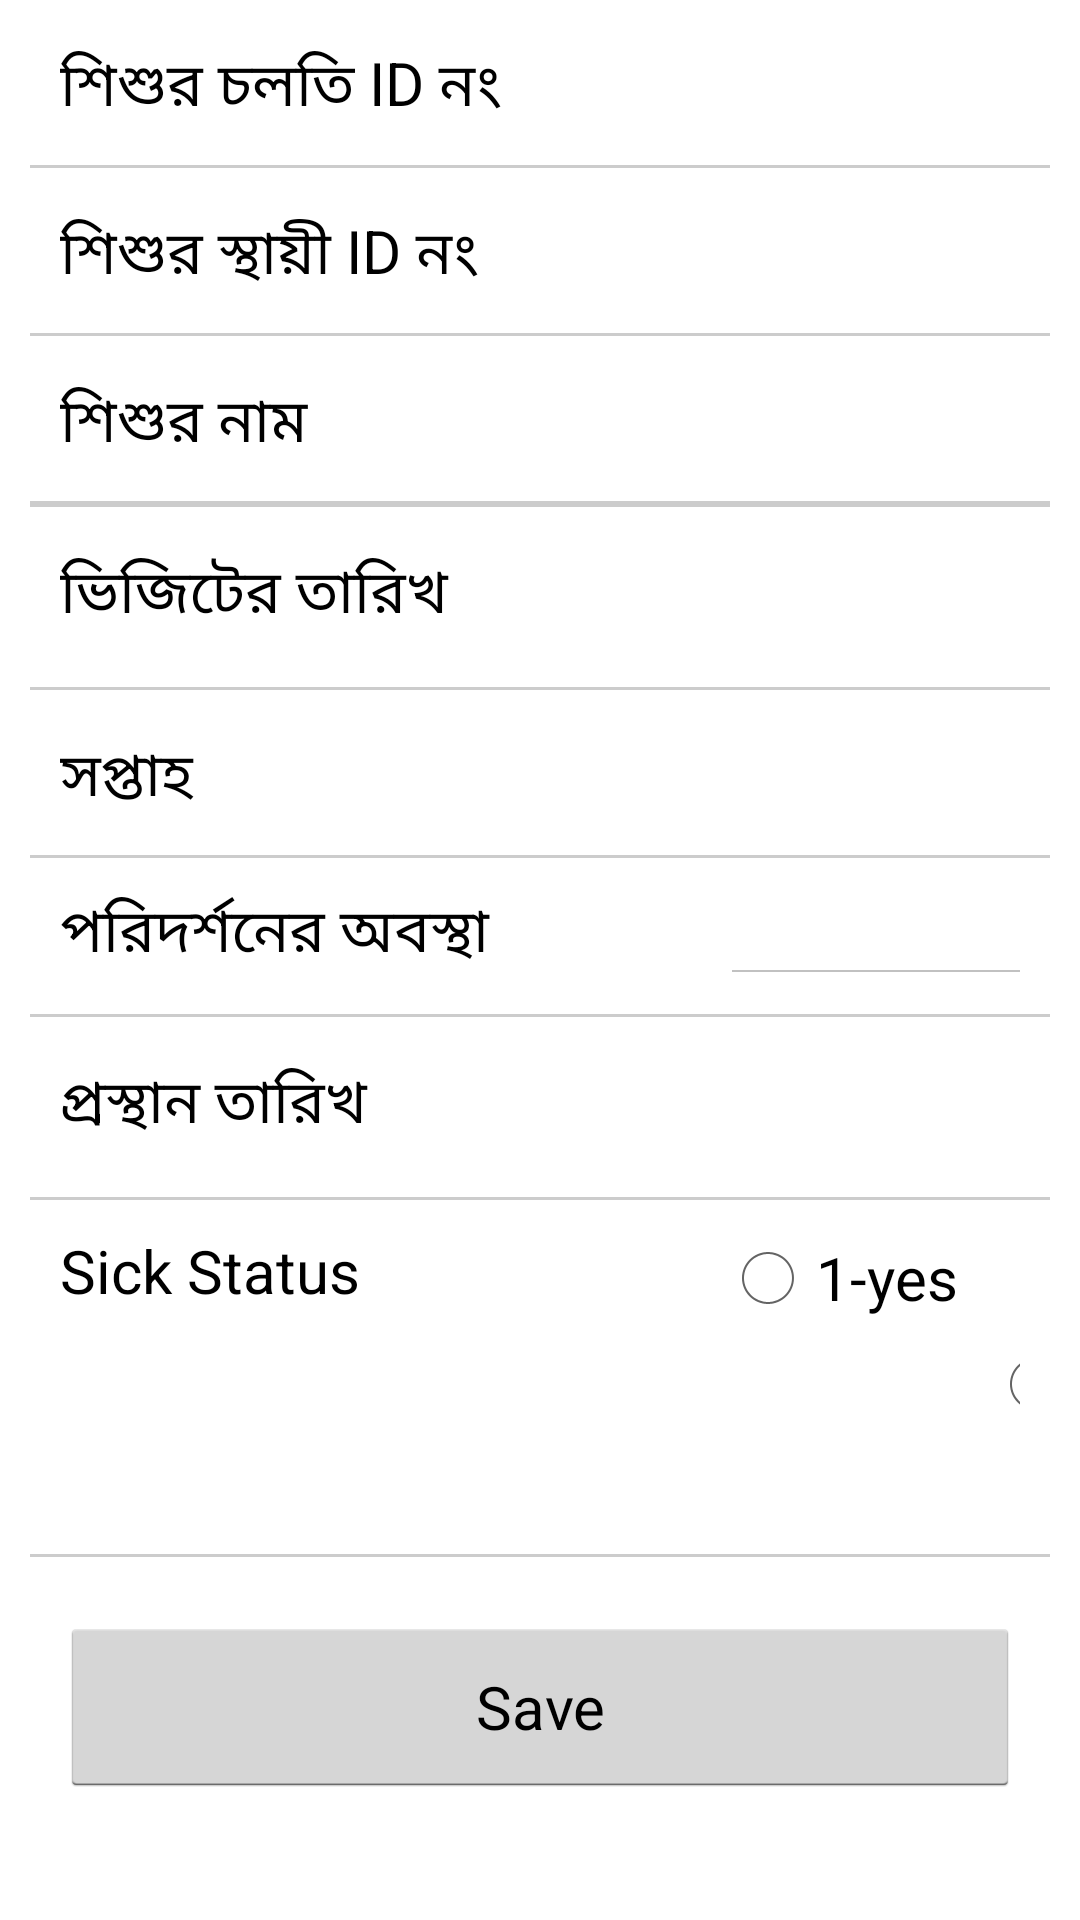

Android layout source for this screen:
<!-- AndroidManifest.xml: application theme CustomTheme -->
<!-- res/layout/visitpneu.xml -->
<?xml version="1.0" encoding="utf-8"?>
<ScrollView xmlns:android="http://schemas.android.com/apk/res/android"        android:layout_width="fill_parent"         android:layout_height="fill_parent"         android:overScrollMode="always"         android:isScrollContainer="true"         android:scrollbarAlwaysDrawVerticalTrack="true"         android:scrollbarStyle="outsideInset"         android:scrollbars="vertical">
<LinearLayout android:orientation="vertical" android:layout_width="fill_parent"    android:layout_marginLeft="10sp" android:layout_marginRight="0sp"    android:layout_height="wrap_content" android:scrollbars="vertical">
    <LinearLayout android:id="@+id/secCID" android:layout_width="fill_parent" android:layout_height="wrap_content" android:orientation="horizontal" style="@style/rowStyle0">

        <TextView android:id="@+id/VlblCID" android:text="শিশুর চলতি ID নং" android:layout_width="220sp" android:layout_height="wrap_content" android:textSize="20sp" />
         <EditText android:id="@+id/txtCID" android:maxLength="11" android:layout_width="180sp" android:inputType="number" android:layout_height="wrap_content" style="@style/customEdit" android:layout_marginRight="10sp" android:textSize="20sp" />
    </LinearLayout>
    <View android:layout_height="1dip" android:layout_width="fill_parent" android:background="#CCCCCC" />
    <LinearLayout android:id="@+id/secPID" android:layout_width="fill_parent" android:layout_height="wrap_content" android:orientation="horizontal" style="@style/rowStyle0">

        <TextView android:id="@+id/VlblPID" android:text="শিশুর স্থায়ী ID নং" android:layout_width="220sp" android:layout_height="wrap_content" android:textSize="20sp" />
         <EditText android:id="@+id/txtPID" android:maxLength="8" android:layout_width="160sp" android:inputType="number" android:layout_height="wrap_content" style="@style/customEdit" android:layout_marginRight="10sp" android:textSize="20sp" />
    </LinearLayout>
    <View android:layout_height="1dip" android:layout_width="fill_parent" android:background="#CCCCCC" />
    <LinearLayout android:id="@+id/secName" android:layout_width="fill_parent" android:layout_height="wrap_content" android:orientation="horizontal" style="@style/rowStyle0">

        <TextView android:id="@+id/VlblName" android:text="শিশুর নাম" android:layout_width="220sp" android:layout_height="wrap_content" android:textSize="20sp" />
        <EditText android:id="@+id/txtName" android:maxLength="50" android:layout_width="250sp" android:inputType="text" android:layout_height="wrap_content" style="@style/customEdit" android:layout_marginRight="10sp" android:textSize="20sp" />
    </LinearLayout>
    <View android:layout_height="1dip" android:layout_width="fill_parent" android:background="#CCCCCC" />
    
    <View android:layout_height="1dip" android:layout_width="fill_parent" android:background="#CCCCCC" />
    <LinearLayout android:id="@+id/secVDate" android:layout_width="fill_parent" android:layout_height="wrap_content" android:orientation="horizontal" style="@style/rowStyle0">

        <TextView android:id="@+id/VlblVDate" android:text="ভিজিটের তারিখ" android:layout_width="220sp" android:layout_height="wrap_content" android:textSize="20sp" />
        <EditText android:id="@+id/dtpVDate" android:layout_width="120sp" android:inputType="text" android:layout_height="wrap_content" android:focusable="false" style="@style/customEdit" android:layout_marginRight="10sp" android:textSize="20sp" />
        <ImageButton android:id="@+id/btnVDate" android:layout_width="40sp" android:layout_height="40sp" android:src="@drawable/calender" android:layout_gravity="center" />
    </LinearLayout>
    <View android:layout_height="1dip" android:layout_width="fill_parent" android:background="#CCCCCC" />
    <LinearLayout android:id="@+id/secWeek" android:layout_width="fill_parent" android:layout_height="wrap_content" android:orientation="horizontal" style="@style/rowStyle0">

        <TextView android:id="@+id/VlblWeek" android:text="সপ্তাহ" android:layout_width="220sp" android:layout_height="wrap_content" android:textSize="20sp" />
         <EditText android:id="@+id/txtWeek" android:maxLength="3" android:layout_width="60sp" android:inputType="number" android:layout_height="wrap_content" style="@style/customEdit" android:layout_marginRight="10sp" android:textSize="20sp" />
    </LinearLayout>
    <View android:layout_height="1dip" android:layout_width="fill_parent" android:background="#CCCCCC" />
    
    
    <LinearLayout android:id="@+id/secVstat" android:layout_width="fill_parent" android:layout_height="wrap_content" android:orientation="horizontal" style="@style/rowStyle0">

        <TextView android:id="@+id/VlblVstat" android:text="পরিদর্শনের অবস্থা" android:layout_width="220sp" android:layout_height="wrap_content" android:textSize="20sp" />
       <Spinner android:id="@+id/spnVstat" android:drawSelectorOnTop="true" android:layout_width="200sp" android:layout_height="wrap_content" android:layout_weight="0" android:prompt="@string/planet_prompt" android:textSize="20sp" />
  </LinearLayout>
    <View android:layout_height="1dip" android:layout_width="fill_parent" android:background="#CCCCCC" />
    <LinearLayout android:id="@+id/secExDate" android:layout_width="fill_parent" android:layout_height="wrap_content" android:orientation="horizontal" style="@style/rowStyle0">

        <TextView android:id="@+id/VlblExDate" android:text="প্রস্থান তারিখ" android:layout_width="220sp" android:layout_height="wrap_content" android:textSize="20sp" />
        <EditText android:id="@+id/dtpExDate" android:layout_width="120sp" android:inputType="text" android:layout_height="wrap_content" android:focusable="false" style="@style/customEdit" android:layout_marginRight="10sp" android:textSize="20sp" />
        <ImageButton android:id="@+id/btnExDate" android:layout_width="40sp" android:layout_height="40sp" android:src="@drawable/calender" android:layout_gravity="center" />
    </LinearLayout>
   
    
    
    <View android:layout_height="1dip" android:layout_width="fill_parent" android:background="#CCCCCC" />
    <LinearLayout android:id="@+id/secSickStatus" android:layout_width="fill_parent" android:layout_height="wrap_content" android:orientation="horizontal" style="@style/rowStyle0">

        <TextView android:id="@+id/VlblSickStatus" android:text="Sick Status" android:layout_width="220sp" android:layout_height="wrap_content" android:textSize="20sp" />
        <RadioGroup android:id="@+id/rdogrpStatus" android:orientation="horizontal" android:layout_width="wrap_content" android:layout_height="wrap_content" android:textSize="20sp">
         <RadioButton android:paddingRight="10dp" android:textSize="20sp" android:id="@+id/rdoStatus1" android:text="1-yes"   android:layout_width="wrap_content"/>
         <RadioButton android:paddingRight="10dp" android:textSize="20sp" android:id="@+id/rdoStatus2" android:text="2-No"   android:layout_width="wrap_content"/>
        </RadioGroup>
    
    </LinearLayout>
    <View android:layout_height="1dip" android:layout_width="fill_parent" android:background="#CCCCCC" />
    <LinearLayout android:layout_width="fill_parent" android:paddingBottom="10sp" android:paddingTop="20sp" android:layout_height="wrap_content" android:orientation="horizontal">
        <Button android:id="@+id/cmdSave" android:layout_width="match_parent" android:layout_height="60sp"
            android:textSize="20sp" android:text=" Save "  android:layout_marginBottom="10sp" android:layout_marginLeft="10sp" android:layout_marginRight="10sp"/>
    </LinearLayout>
</LinearLayout>
</ScrollView>
<!-- resources referenced by this layout -->
<resources>
  <string name="planet_prompt">Choose a planet</string>
  <style name="customEdit">
          
          <item name="android:textSize">16sp</item>
                   
          <item name="android:background">@drawable/edittext_round</item>
          <item name="android:padding">4sp</item>
      </style>
  <style name="rowStyle0">
  	    <item name="android:paddingTop">10sp</item>
  	    <item name="android:paddingBottom">10sp</item>
  	    <item name="android:background">#FFFFFF</item>
  	    <item name="android:paddingRight">10sp</item>
  	    <item name="android:paddingLeft">10sp</item>
  	</style>
  <style name="CustomTheme" parent="android:Theme.Holo.Light">
  	    <item name="android:windowBackground">@color/custom_theme_color</item>
  	    <item name="android:colorBackground">@color/custom_theme_color</item>
  	    <item name="android:textSize">20sp</item>
          <item name="android:textColor">#000000</item>
          <item name="android:icon">@android:color/transparent</item>
          
          
          <item name="android:spinnerItemStyle">@style/SpinnerItem</item>
          
          
  	</style>
  <color name="custom_theme_color">#FFFFFF</color>
  <style name="SpinnerItem">
          <item name="android:textColor">#000000</item>
          <item name="android:background">#F3F3F3</item>
          <item name="android:paddingTop">5sp</item>
          <item name="android:paddingLeft">5sp</item>
          <item name="android:paddingBottom">5sp</item>
      </style>
</resources>
